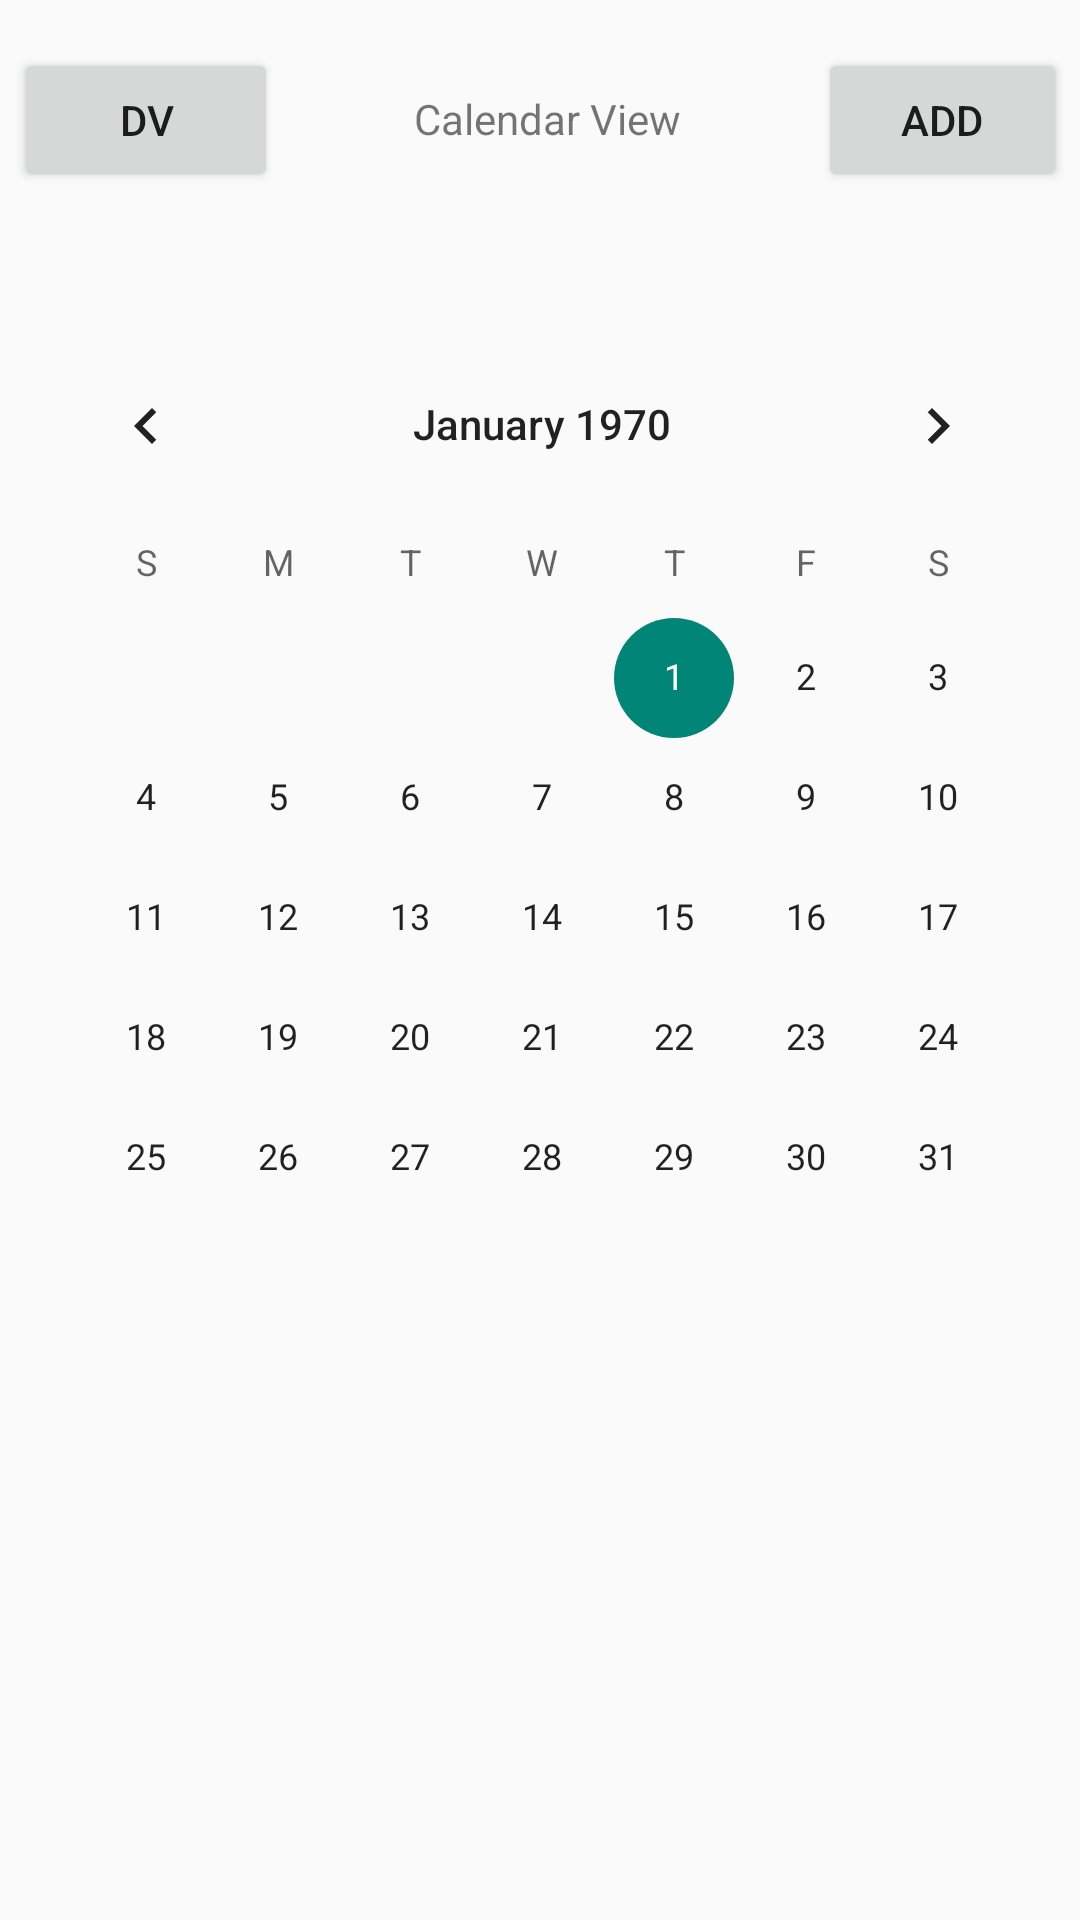

Produce the Android XML layout that renders to this screen, including the resource entries it uses.
<!-- AndroidManifest.xml: application theme Theme.Design.Light.NoActionBar -->
<!-- res/layout/fragment_main_activity.xml -->
<?xml version="1.0" encoding="utf-8"?>
<androidx.constraintlayout.widget.ConstraintLayout xmlns:android="http://schemas.android.com/apk/res/android"
    xmlns:app="http://schemas.android.com/apk/res-auto"
    xmlns:tools="http://schemas.android.com/tools"
    android:layout_width="match_parent"
    android:layout_height="match_parent"
    tools:context=".MainActivity">

    <CalendarView
        android:id="@+id/calendarDailyView"
        android:layout_width="wrap_content"
        android:layout_height="wrap_content"
        android:layout_marginStart="31dp"
        android:layout_marginEnd="30dp"
        android:layout_marginBottom="194dp"
        app:layout_constraintBottom_toBottomOf="parent"
        app:layout_constraintEnd_toEndOf="parent"
        app:layout_constraintStart_toStartOf="parent" />

    <Button
        android:id="@+id/buttonAddEvent"
        android:layout_width="83dp"
        android:layout_height="0dp"
        android:layout_marginStart="90dp"
        android:layout_marginTop="16dp"
        android:layout_marginEnd="14dp"
        android:text="@string/add"
        app:layout_constraintEnd_toEndOf="parent"
        app:layout_constraintStart_toEndOf="@+id/buttonDailyView"
        app:layout_constraintTop_toTopOf="parent" />

    <Button
        android:id="@+id/buttonDailyView"
        android:layout_width="wrap_content"
        android:layout_height="wrap_content"
        android:layout_marginStart="14dp"
        android:layout_marginTop="16dp"
        android:layout_marginEnd="90dp"
        android:text="@string/dv"
        app:layout_constraintEnd_toStartOf="@+id/buttonAddEvent"
        app:layout_constraintStart_toStartOf="parent"
        app:layout_constraintTop_toTopOf="parent" />

    <TextView
        android:id="@+id/textViewCalendarView"
        android:layout_width="wrap_content"
        android:layout_height="wrap_content"
        android:layout_marginStart="47dp"
        android:layout_marginTop="30dp"
        android:layout_marginEnd="47dp"
        android:text="@string/calendar_view"
        app:layout_constraintEnd_toStartOf="@+id/buttonAddEvent"
        app:layout_constraintStart_toEndOf="@+id/buttonDailyView"
        app:layout_constraintTop_toTopOf="parent" />
</androidx.constraintlayout.widget.ConstraintLayout>
<!-- resources referenced by this layout -->
<resources>
  <string name="add">add</string>
  <string name="calendar_view">Calendar View</string>
  <string name="dv">dv</string>
</resources>
